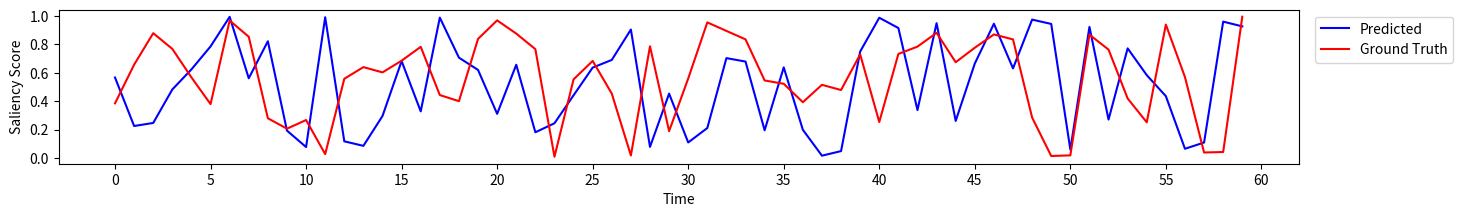

Write Python code to recreate this figure.
import matplotlib.pyplot as plt
import matplotlib.ticker as ticker
import numpy as np

# INSERT DATA HERE
pred_probs = np.random.rand(60) # X-axis
gt_probs = np.random.rand(60) # X-axis
time = np.arange(pred_probs.shape[0]) # Y-axis

fig, ax = plt.subplots(figsize=(16, 2))

# plot the lines
ax.plot(time, pred_probs, label='Predicted', color='blue')
ax.plot(time, gt_probs, label='Ground Truth', color='red')

# add plot features (ex. legend, axis ticks, etc.)
# ax.legend()
ax.legend(loc='upper right', bbox_to_anchor=(1.13, 1))


ax.xaxis.set_major_locator(ticker.MultipleLocator(5))
ax.yaxis.set_major_locator(ticker.MultipleLocator(0.2))

# add labels
plt.xlabel('Time')
plt.ylabel('Saliency Score')

# show plot
plt.show()

# save the plot
plt.savefig('qvhighlights_plot.png')